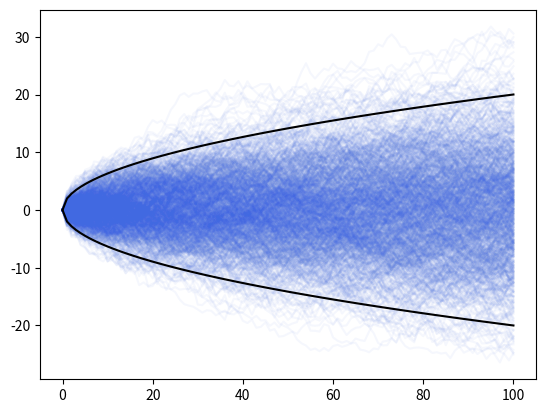

The matplotlib source for this figure:
import numpy as np
import matplotlib.pyplot as plt

Nsteps = 100
Nwalkers = 1000
s = 1

steps = np.random.normal(0, s, (Nwalkers, Nsteps))
pos = np.empty((Nwalkers, Nsteps+1))
pos[:, 0] = np.zeros(Nwalkers)
pos[:, 1:] = np.cumsum(steps, axis=1)

num_steps = np.arange(0, Nsteps+1)
[plt.plot(num_steps, pos[i], c="royalblue", alpha=0.05) for i in range(Nwalkers)]
plt.plot(num_steps, 2*np.sqrt(num_steps), "k")
plt.plot(num_steps, -2*np.sqrt(num_steps), "k")
plt.show()

